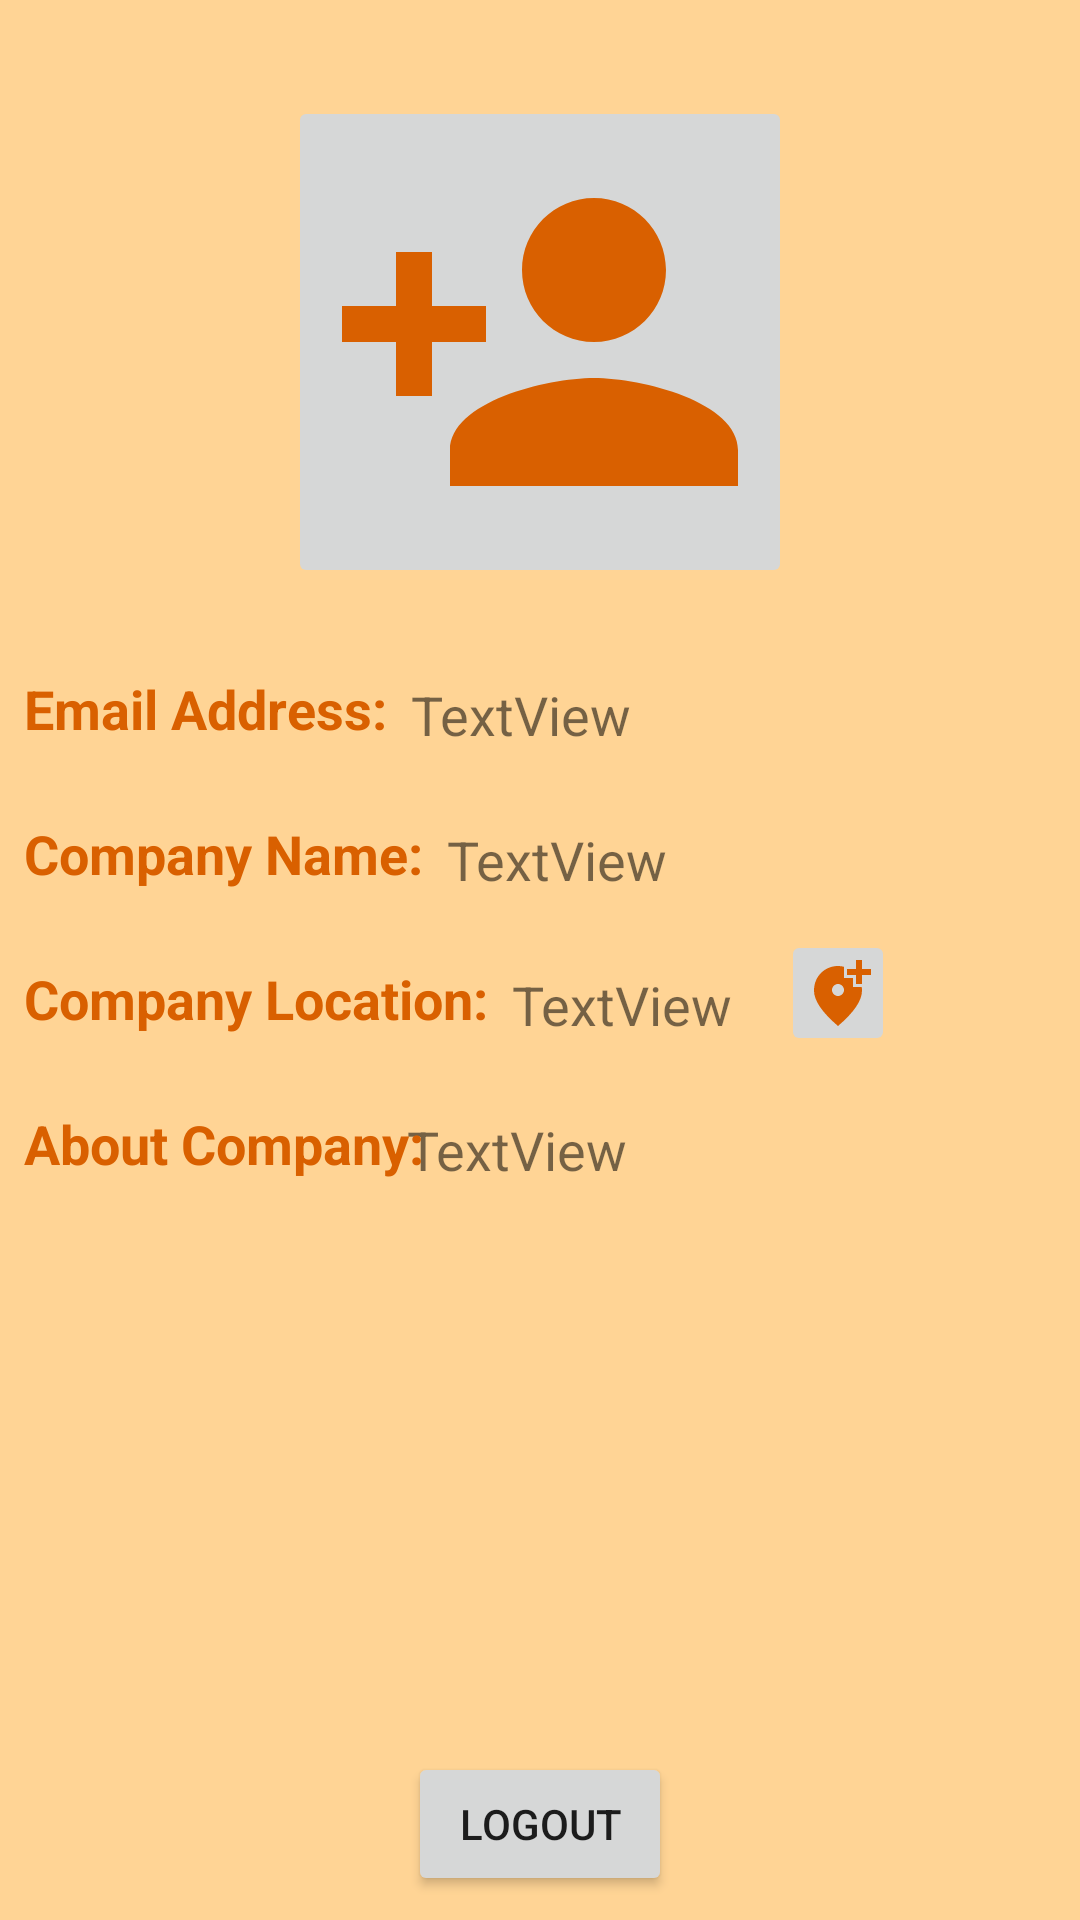

Android layout source for this screen:
<!-- AndroidManifest.xml: application theme Theme.NeEksikNeFazla -->
<!-- res/layout/fragment_enterprise_profile.xml -->
<?xml version="1.0" encoding="utf-8"?>

<androidx.constraintlayout.widget.ConstraintLayout xmlns:android="http://schemas.android.com/apk/res/android"
    xmlns:app="http://schemas.android.com/apk/res-auto"
    xmlns:tools="http://schemas.android.com/tools"
    android:layout_width="match_parent"
    android:layout_height="match_parent"
    android:background="#6AFF9800">

    <TextView
        android:id="@+id/textView15"
        android:layout_width="wrap_content"
        android:layout_height="wrap_content"
        android:layout_marginStart="8dp"
        android:layout_marginLeft="8dp"
        android:layout_marginTop="24dp"
        android:text="TextView"
        android:textSize="18sp"
        app:layout_constraintStart_toEndOf="@+id/textView10"
        app:layout_constraintTop_toBottomOf="@+id/textView20" />

    <TextView
        android:id="@+id/textView16"
        android:layout_width="wrap_content"
        android:layout_height="wrap_content"
        android:layout_marginStart="8dp"
        android:layout_marginLeft="8dp"
        android:layout_marginTop="24dp"
        android:text="Company Location:"
        android:textColor="#D96000"
        android:textSize="18sp"
        android:textStyle="bold"
        app:layout_constraintStart_toStartOf="parent"
        app:layout_constraintTop_toBottomOf="@+id/textView10" />

    <TextView
        android:id="@+id/textView17"
        android:layout_width="wrap_content"
        android:layout_height="wrap_content"
        android:layout_marginStart="8dp"
        android:layout_marginLeft="8dp"
        android:layout_marginTop="24dp"
        android:text="TextView"
        android:textSize="18sp"
        app:layout_constraintStart_toEndOf="@+id/textView16"
        app:layout_constraintTop_toBottomOf="@+id/textView15" />

    <TextView
        android:id="@+id/textView18"
        android:layout_width="230dp"
        android:layout_height="wrap_content"
        android:layout_marginStart="8dp"
        android:layout_marginLeft="8dp"
        android:layout_marginTop="24dp"
        android:layout_marginEnd="8dp"
        android:layout_marginRight="8dp"
        android:inputType="textMultiLine"
        android:text="TextView"
        android:textSize="18sp"
        app:layout_constraintEnd_toEndOf="parent"
        app:layout_constraintStart_toEndOf="@+id/textView19"
        app:layout_constraintTop_toBottomOf="@+id/textView17" />

    <TextView
        android:id="@+id/textView19"
        android:layout_width="wrap_content"
        android:layout_height="wrap_content"
        android:layout_marginStart="8dp"
        android:layout_marginLeft="8dp"
        android:layout_marginTop="24dp"
        android:text="About Company:"
        android:textColor="#D96000"
        android:textSize="18sp"
        android:textStyle="bold"
        app:layout_constraintStart_toStartOf="parent"
        app:layout_constraintTop_toBottomOf="@+id/textView16" />

    <TextView
        android:id="@+id/textView20"
        android:layout_width="wrap_content"
        android:layout_height="wrap_content"
        android:layout_marginStart="8dp"
        android:layout_marginLeft="8dp"
        android:layout_marginTop="30dp"
        android:text="TextView"
        android:textSize="18sp"
        app:layout_constraintStart_toEndOf="@+id/textView21"
        app:layout_constraintTop_toBottomOf="@+id/imageButton2" />

    <TextView
        android:id="@+id/textView21"
        android:layout_width="wrap_content"
        android:layout_height="wrap_content"
        android:layout_marginStart="8dp"
        android:layout_marginLeft="8dp"
        android:layout_marginTop="224dp"
        android:text="Email Address:"
        android:textColor="#D96000"
        android:textSize="18sp"
        android:textStyle="bold"
        app:layout_constraintStart_toStartOf="parent"
        app:layout_constraintTop_toTopOf="parent" />

    <Button
        android:id="@+id/buttonLogoutCompany"
        android:layout_width="wrap_content"
        android:layout_height="wrap_content"
        android:layout_marginBottom="8dp"
        android:text="LOGOUT"
        app:layout_constraintBottom_toBottomOf="parent"
        app:layout_constraintEnd_toEndOf="parent"
        app:layout_constraintStart_toStartOf="parent" />

    <ImageButton
        android:id="@+id/imageButton2"
        android:layout_width="wrap_content"
        android:layout_height="wrap_content"
        android:layout_marginTop="32dp"
        app:layout_constraintEnd_toEndOf="parent"
        app:layout_constraintStart_toStartOf="parent"
        app:layout_constraintTop_toTopOf="parent"
        app:srcCompat="@drawable/ic_baseline_person_add_24" />

    <TextView
        android:id="@+id/textView10"
        android:layout_width="wrap_content"
        android:layout_height="wrap_content"
        android:layout_marginStart="8dp"
        android:layout_marginLeft="8dp"
        android:layout_marginTop="24dp"
        android:text="Company Name:"
        android:textColor="#D96000"
        android:textSize="18sp"
        android:textStyle="bold"
        app:layout_constraintStart_toStartOf="parent"
        app:layout_constraintTop_toBottomOf="@+id/textView21" />

    <ImageButton
        android:id="@+id/imageButtonLocation"
        android:layout_width="38dp"
        android:layout_height="42dp"
        android:layout_marginStart="16dp"
        android:layout_marginLeft="16dp"
        android:layout_marginTop="309dp"
        android:layout_marginBottom="18dp"
        app:layout_constraintBottom_toTopOf="@+id/textView18"
        app:layout_constraintStart_toEndOf="@+id/textView17"
        app:layout_constraintTop_toTopOf="parent"
        app:srcCompat="@drawable/ic_baseline_add_location_alt_24" />

</androidx.constraintlayout.widget.ConstraintLayout>
<!-- resources referenced by this layout -->
<resources>
  <!-- drawable ic_baseline_add_location_alt_24 (drawable) -->
  <vector android:height="24dp" android:tint="#D96000"
      android:viewportHeight="24" android:viewportWidth="24"
      android:width="24dp" xmlns:android="http://schemas.android.com/apk/res/android">
      <path android:fillColor="@android:color/white" android:pathData="M20,1v3h3v2h-3v3h-2L18,6h-3L15,4h3L18,1h2zM12,13c1.1,0 2,-0.9 2,-2s-0.9,-2 -2,-2 -2,0.9 -2,2 0.9,2 2,2zM14,3.25L14,7h3v3h2.92c0.05,0.39 0.08,0.79 0.08,1.2 0,3.32 -2.67,7.25 -8,11.8 -5.33,-4.55 -8,-8.48 -8,-11.8C4,6.22 7.8,3 12,3c0.68,0 1.35,0.08 2,0.25z"/>
  </vector>
  <!-- drawable ic_baseline_person_add_24 (drawable) -->
  <vector android:height="144dp" android:tint="#D96000"
      android:viewportHeight="24" android:viewportWidth="24"
      android:width="144dp" xmlns:android="http://schemas.android.com/apk/res/android">
      <path android:fillColor="@android:color/white" android:pathData="M15,12c2.21,0 4,-1.79 4,-4s-1.79,-4 -4,-4 -4,1.79 -4,4 1.79,4 4,4zM6,10L6,7L4,7v3L1,10v2h3v3h2v-3h3v-2L6,10zM15,14c-2.67,0 -8,1.34 -8,4v2h16v-2c0,-2.66 -5.33,-4 -8,-4z"/>
  </vector>
  <style name="Theme.NeEksikNeFazla" parent="Theme.MaterialComponents.DayNight.DarkActionBar">
          
          <item name="colorPrimary">#D96000</item>
          <item name="colorPrimaryVariant">#D96000</item>
          <item name="colorOnPrimary">@color/white</item>
          
          <item name="colorSecondary">@color/teal_200</item>
          <item name="colorSecondaryVariant">@color/teal_700</item>
          <item name="colorOnSecondary">@color/black</item>
          
          <item name="android:statusBarColor" tools:targetApi="l">?attr/colorPrimaryVariant</item>
          
      </style>
  <!-- not gathered from this repository: default colours our renderer supplied (Android Studio template values) -->
  <color name="teal_200">#FF03DAC5</color>
  <color name="teal_700">#FF018786</color>
  <color name="black">#FF000000</color>
  <color name="white">#FFFFFFFF</color>
</resources>
